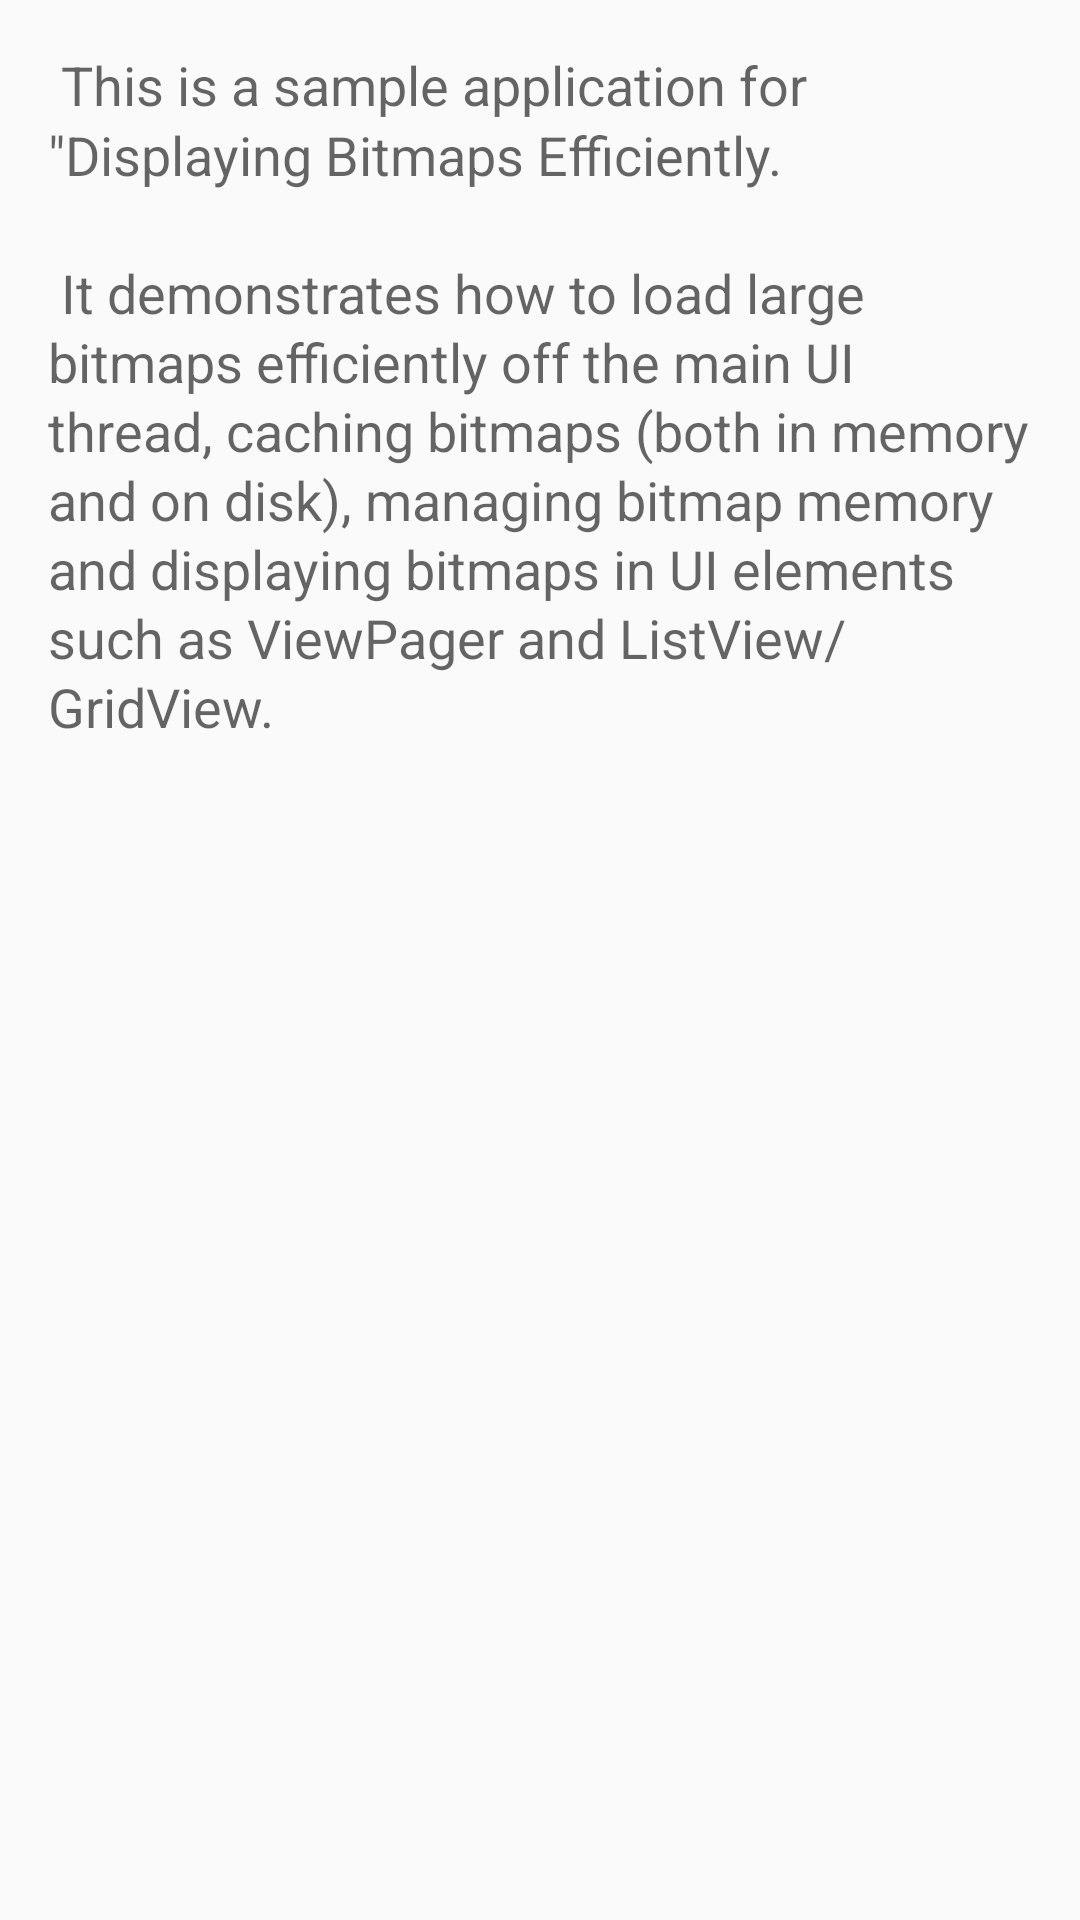

The Android layout XML behind this screen, and the referenced resources:
<!-- AndroidManifest.xml: application theme AppTheme -->
<!-- res/layout/activity_main.xml -->
<LinearLayout xmlns:android="http://schemas.android.com/apk/res/android"
    android:layout_width="match_parent"
    android:layout_height="match_parent"
    android:orientation="vertical">

    <LinearLayout style="@style/Widget.SampleMessageTile"
                  android:layout_width="match_parent"
                  android:layout_height="wrap_content"
                  android:orientation="vertical">

        <androidx.appcompat.widget.AppCompatTextView
            style="@style/Widget.SampleMessage"
            android:layout_width="match_parent"
            android:layout_height="wrap_content"
            android:layout_marginLeft="@dimen/horizontal_page_margin"
            android:layout_marginRight="@dimen/horizontal_page_margin"
            android:layout_marginTop="@dimen/vertical_page_margin"
            android:layout_marginBottom="@dimen/vertical_page_margin"
            android:text="@string/intro_message" />
    </LinearLayout>
</LinearLayout>
<!-- resources referenced by this layout -->
<resources>
  <dimen name="horizontal_page_margin">@dimen/margin_medium</dimen>
  <dimen name="vertical_page_margin">@dimen/margin_medium</dimen>
  <string name="intro_message">
          
  
  
              This is a sample application for &amp;quot;Displaying Bitmaps Efficiently. \n\n
  
              It demonstrates how to load large bitmaps efficiently off the main UI thread, caching
              bitmaps (both in memory and on disk), managing bitmap memory and displaying bitmaps
              in UI elements such as ViewPager and ListView/GridView.
  
  
          
      </string>
  <style name="Widget.SampleMessage">
          <item name="android:textAppearance">?android:textAppearanceMedium</item>
          <item name="android:lineSpacingMultiplier">1.1</item>
      </style>
  <style name="Widget.SampleMessageTile">
          <item name="android:background">@drawable/tile</item>
          <item name="android:shadowColor">#7F000000</item>
          <item name="android:shadowDy">-3.5</item>
          <item name="android:shadowRadius">2</item>
      </style>
  <style name="AppTheme" parent="Theme.AppCompat.Light.DarkActionBar">
          
          <item name="colorPrimary">@color/colorPrimary</item>
          <item name="colorPrimaryDark">@color/colorPrimaryDark</item>
          <item name="colorAccent">@color/colorAccent</item>
      </style>
  <dimen name="margin_medium">16dp</dimen>
  <color name="colorPrimary">#6200EE</color>
  <color name="colorPrimaryDark">#3700B3</color>
  <color name="colorAccent">#03DAC5</color>
</resources>
